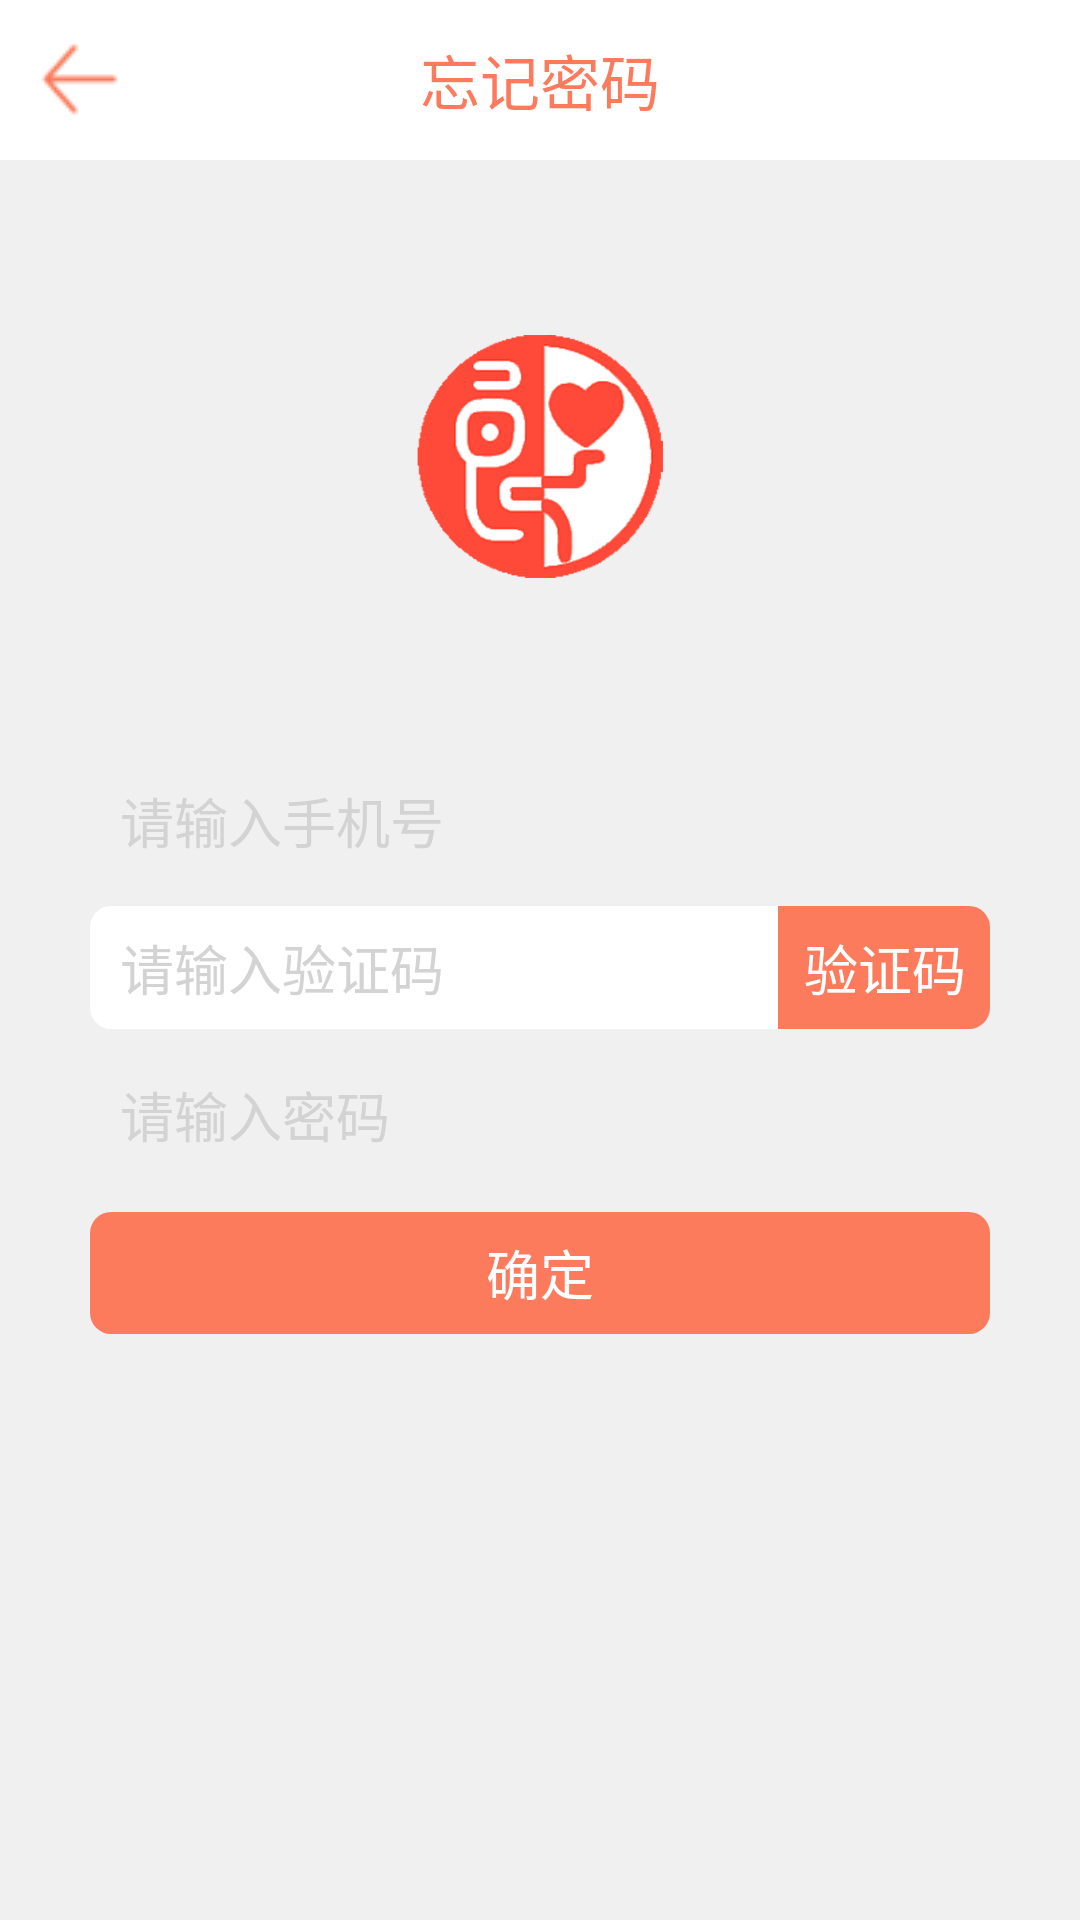

Write the Android layout XML for this screen, with the resource values it uses.
<!-- AndroidManifest.xml: application theme android:Theme.NoTitleBar -->
<!-- res/layout/layout_forget.xml -->
<?xml version="1.0" encoding="utf-8"?>

<LinearLayout xmlns:android="http://schemas.android.com/apk/res/android"
    android:layout_width="match_parent"
    android:layout_height="match_parent"
    android:orientation="vertical" 
    android:background="#F0F0F0">
    <RelativeLayout
        android:layout_width="fill_parent"
        android:layout_height="fill_parent"
        android:layout_weight="11"
        android:orientation="vertical"
        android:background="#FFFFFF"
        >
        <ImageView
            android:id="@+id/tu"
            android:layout_width="wrap_content"
            android:layout_height="wrap_content"
            android:layout_alignParentLeft="true"
            android:layout_centerVertical="true"
            android:layout_marginLeft="6dip"
            android:background="@drawable/zuo" />
        <TextView 
            android:layout_width="wrap_content"
            android:layout_height="fill_parent"
            android:text="忘记密码"
            android:layout_centerVertical="true"
            android:layout_centerHorizontal="true"
            android:gravity="center"
            android:textSize="20sp"
            android:textColor="#FD7A5C"
            />
    </RelativeLayout>
    <LinearLayout
        android:layout_width="fill_parent"
        android:layout_height="fill_parent"
        android:layout_weight="1"
        android:gravity="center_horizontal|center_vertical"
        android:orientation="vertical"
        >
        <LinearLayout
	        android:layout_width="fill_parent"
	        android:layout_height="fill_parent"
	        android:layout_weight="1"
	        android:gravity="center_horizontal|center_vertical"
	        android:orientation="vertical"
	        >
	        <ImageView
	            android:layout_marginTop="2dip"
	            android:layout_width="wrap_content"
	        	android:layout_height="wrap_content"
	        	android:background="@drawable/titleicon"
	            />
        </LinearLayout>
        <LinearLayout
	        android:layout_width="fill_parent"
	        android:layout_height="fill_parent"
	        android:layout_weight="1"
	        android:gravity="center_horizontal|center_vertical"
	        android:orientation="vertical"
	        >
	        <EditText 
	            android:id="@+id/shoujihaoma"
		        android:layout_width="fill_parent"
	            android:layout_height="fill_parent"
		        android:background="@drawable/input_textedit"
		        android:gravity="center_vertical"
		        android:hint="请输入手机号" 
		        android:textColorHint="#d3d3d3"
		        android:layout_marginTop="4dip"
		        android:layout_marginBottom="4dip"
		        android:layout_marginLeft="30dip"
		        android:layout_marginRight="30dip"
		        android:paddingLeft="10dip"
		        android:paddingRight="10dip"
		        android:layout_weight="1"
		        android:textSize="18sp"
	            />
	        <LinearLayout
			    android:id="@+id/yanzhengmaLayout"
			    android:layout_width="fill_parent"
		        android:layout_height="fill_parent"
		        android:layout_marginTop="4dip"
		        android:layout_marginBottom="4dip"
		         android:layout_marginLeft="30dip"
		        android:layout_marginRight="30dip"
		        android:orientation="horizontal"
		        android:layout_weight="1"
			    >
		        <EditText 
		            android:id="@+id/yanzhengma"
			        android:layout_width="fill_parent"
		            android:layout_height="fill_parent"
			        android:background="@drawable/zuounselectbutton"
			        android:gravity="center_vertical"
			        android:inputType="textPassword" 
			        android:hint="请输入验证码"
			        android:textColorHint="#d3d3d3"
			        android:paddingLeft="10dip"
			        android:paddingRight="10dip"
			        android:layout_weight="1"
			        android:textSize="18sp"
		            />
		        <Button
			        android:id="@+id/yanzhengmaBtn"
			        android:layout_width="wrap_content"
			        android:layout_height="match_parent"
			        android:background="@drawable/youselectbutton"
			        android:text="&#160;&#160;验证码&#160;&#160;"
			        android:textColor="#ffffff"
			        android:textSize="18sp"
			        android:gravity="center" />
	        </LinearLayout>
	        <EditText 
	            android:id="@+id/newmima"
		        android:layout_width="fill_parent"
	            android:layout_height="fill_parent"
		        android:background="@drawable/input_textedit"
		        android:gravity="center_vertical"
		        android:hint="请输入密码" 
		        android:textColorHint="#d3d3d3"
		        android:layout_marginTop="4dip"
		        android:layout_marginBottom="4dip"
		        android:layout_marginLeft="30dip"
		        android:layout_marginRight="30dip"
		        android:paddingLeft="10dip"
		        android:paddingRight="10dip"
		        android:layout_weight="1"
		        android:textSize="18sp"
	            />
	        <LinearLayout
		        android:layout_width="fill_parent"
		        android:layout_height="fill_parent"
		        android:layout_weight="1"
		        android:gravity="center_horizontal|center_vertical"
		        android:orientation="horizontal"
		        android:layout_marginTop="8dip"
		        android:layout_marginLeft="30dip"
		        android:layout_marginRight="30dip"
		        >
		        <Button
		            android:id="@+id/queding"
		            android:layout_width="fill_parent"
		        	android:layout_height="fill_parent"
		            android:background="@drawable/orange_button"
		            android:text="确定"
		            android:textColor="#ffffff"
		            android:gravity="center"
		            android:textSize="18sp" />
		        
		    </LinearLayout>
		      
        </LinearLayout>
        <LinearLayout
	        android:layout_width="fill_parent"
	        android:layout_height="fill_parent"
	        android:layout_weight="1"
	        android:gravity="center_horizontal|center_vertical"
	        android:orientation="vertical"
	        >
	        
        </LinearLayout>
    </LinearLayout>
</LinearLayout>
<!-- resources referenced by this layout -->
<resources>
  <!-- drawable orange_button (drawable) -->
  <?xml version="1.0" encoding="UTF-8"?>
    
  <shape xmlns:android="http://schemas.android.com/apk/res/android">  
      <solid android:color="#FD7B5D" />  
      <stroke android:width="0dip" android:color="#dcdcdc" />  
        <corners android:topLeftRadius="7dp"      
          android:topRightRadius="7dp"       
          android:bottomRightRadius="7dp"      
          android:bottomLeftRadius="7dp"/>  
  </shape>
  <!-- drawable titleicon: png bitmap (drawable-hdpi, 16093 bytes) -->
  <!-- drawable youselectbutton (drawable) -->
  <?xml version="1.0" encoding="UTF-8"?>
    
  <shape xmlns:android="http://schemas.android.com/apk/res/android">  
      <solid android:color="#FD7B5D" />  
      <stroke android:width="0dip" android:color="#dcdcdc" />  
        <corners android:topLeftRadius="0dp"      
          android:topRightRadius="7dp"       
          android:bottomRightRadius="7dp"      
          android:bottomLeftRadius="0dp"/>  
  </shape>
  <!-- drawable zuo: png bitmap (drawable, 3330 bytes) -->
  <!-- drawable zuounselectbutton (drawable) -->
  <?xml version="1.0" encoding="UTF-8"?>
    
  <shape xmlns:android="http://schemas.android.com/apk/res/android">  
      <solid android:color="#FFFFFF" />  
      <stroke android:width="0dip" android:color="#dcdcdc" />  
        <corners android:topLeftRadius="7dp"      
          android:topRightRadius="0dp"       
          android:bottomRightRadius="0dp"      
          android:bottomLeftRadius="7dp"/>  
  </shape>
</resources>
